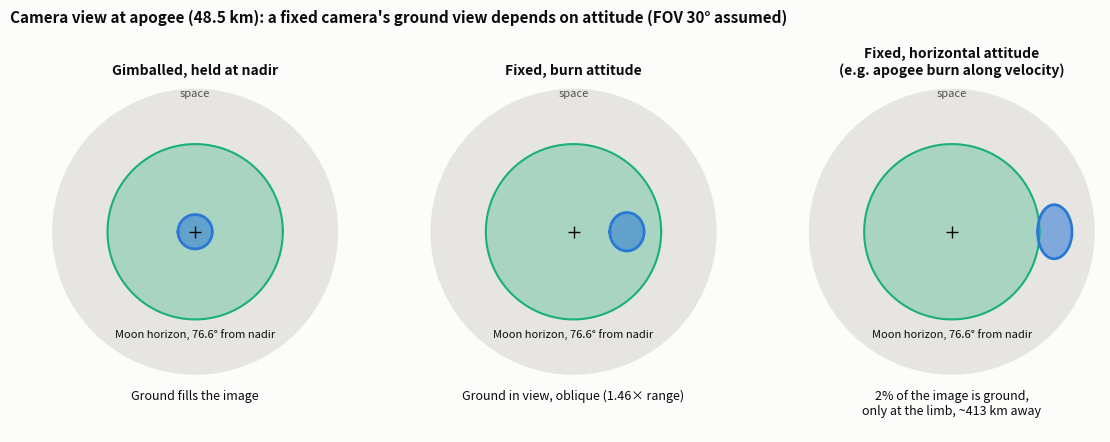

The matplotlib source for this figure: (Note: this script raises an exception after producing the figure.)
"""What the TRN camera sees at apogee: sky-view from the vehicle (azimuthal equidistant, centre = nadir).
Moon fills a disc of half-angle asin(R/(R+h)) around nadir. Camera FOV is a cone around the boresight.
Assumptions: apogee altitude 48.5 km; camera full FOV 30 deg (EDIT); boresight = body -z (exhaust side).
"""
import numpy as np
import matplotlib
matplotlib.use("Agg")
import matplotlib.pyplot as plt

R, H = 1737.4, 48.5                 # km
FOV = 30.0                          # deg, full angle (ASSUMPTION)
f = np.radians(FOV / 2)
horizon = np.degrees(np.arcsin(R / (R + H)))            # 76.6 deg from nadir
slant_horizon = np.sqrt((R + H) ** 2 - R ** 2)          # km, distance to the horizon

cases = [
    ("Gimballed, held at nadir", 0.0, "Ground fills the image"),
    ("Fixed, burn attitude", 46.7, "Ground in view, oblique (1.46× range)"),
    ("Fixed, horizontal attitude\n(e.g. apogee burn along velocity)", 90.0, None),
]

blue, orange, aqua = "#2a78d6", "#eb6834", "#1baf7a"
ink, muted, grid, surface = "#0b0b0b", "#52514e", "#e6e5e1", "#fcfcfb"


def cone_boundary(theta_deg, half, n=400):
    th = np.radians(theta_deg)
    b = np.array([np.sin(th), 0.0, np.cos(th)])          # boresight, z = toward nadir
    u = np.cross(b, [0, 1, 0]); u /= np.linalg.norm(u)
    v = np.cross(b, u)
    ph = np.linspace(0, 2 * np.pi, n)
    pts = (np.cos(half) * b[None, :] + np.sin(half) * (np.cos(ph)[:, None] * u + np.sin(ph)[:, None] * v))
    ang = np.degrees(np.arccos(np.clip(pts[:, 2], -1, 1)))
    az = np.arctan2(pts[:, 1], pts[:, 0])
    return ang * np.cos(az), ang * np.sin(az)


def ground_fraction(theta_deg, half, n=200000, seed=0):
    rng = np.random.default_rng(seed)
    th = np.radians(theta_deg)
    b = np.array([np.sin(th), 0.0, np.cos(th)])
    u = np.cross(b, [0, 1, 0]); u /= np.linalg.norm(u)
    v = np.cross(b, u)
    cosr = 1 - rng.random(n) * (1 - np.cos(half))        # uniform over the cap
    ph = rng.random(n) * 2 * np.pi
    s = np.sqrt(1 - cosr**2)
    pts = cosr[:, None] * b + s[:, None] * (np.cos(ph)[:, None] * u + np.sin(ph)[:, None] * v)
    ang = np.degrees(np.arccos(np.clip(pts[:, 2], -1, 1)))
    return np.mean(ang < horizon)


fig, axs = plt.subplots(1, 3, figsize=(11.5, 4.6), facecolor=surface)
tt = np.linspace(0, 2 * np.pi, 400)
for ax, (title, th, note) in zip(axs, cases):
    ax.set_facecolor(surface)
    ax.set_aspect("equal")
    ax.set_xlim(-130, 130); ax.set_ylim(-175, 130)
    ax.add_patch(plt.Circle((0, 0), 125, color=grid, lw=0))                       # sky / space
    ax.add_patch(plt.Circle((0, 0), horizon, color=aqua, alpha=0.30, lw=0))       # Moon
    ax.plot(horizon * np.cos(tt), horizon * np.sin(tt), color=aqua, lw=1.5)
    x, y = cone_boundary(th, f)
    ax.fill(x, y, color=blue, alpha=0.55, lw=0)
    ax.plot(x, y, color=blue, lw=2)
    ax.plot(0, 0, "+", color=ink, ms=8)
    ax.text(0, -horizon - 8, f"Moon horizon, {horizon:.1f}° from nadir", ha="center", va="top",
            color=ink, fontsize=8)
    ax.text(0, 118, "space", ha="center", color=muted, fontsize=8)
    frac = ground_fraction(th, f)
    if note is None:
        note = f"{frac*100:.0f}% of the image is ground,\nonly at the limb, ~{slant_horizon:.0f} km away"
    ax.set_title(title, color=ink, fontsize=10, fontweight="bold")
    ax.text(0, -138, note, ha="center", va="top", color=ink, fontsize=9)
    ax.axis("off")

fig.suptitle(f"Camera view at apogee ({H} km): a fixed camera's ground view depends on attitude "
             f"(FOV {FOV:.0f}° assumed)", color=ink, fontsize=11, fontweight="bold", x=0.01, ha="left")
fig.tight_layout(rect=(0, 0.03, 1, 0.95))
fig.savefig("/home/claude/trn_fov_apogee.png", dpi=200, facecolor=surface)

print(f"horizon from nadir: {horizon:.1f} deg; slant range to horizon: {slant_horizon:.0f} km")
for title, th, _ in cases:
    print(f"{title.splitlines()[0]:30s} boresight {th:5.1f} deg  ground fraction {ground_fraction(th, f)*100:5.1f}%")
print(f"boresight angle where FOV loses ground entirely: {horizon + FOV/2:.1f} deg from nadir")
